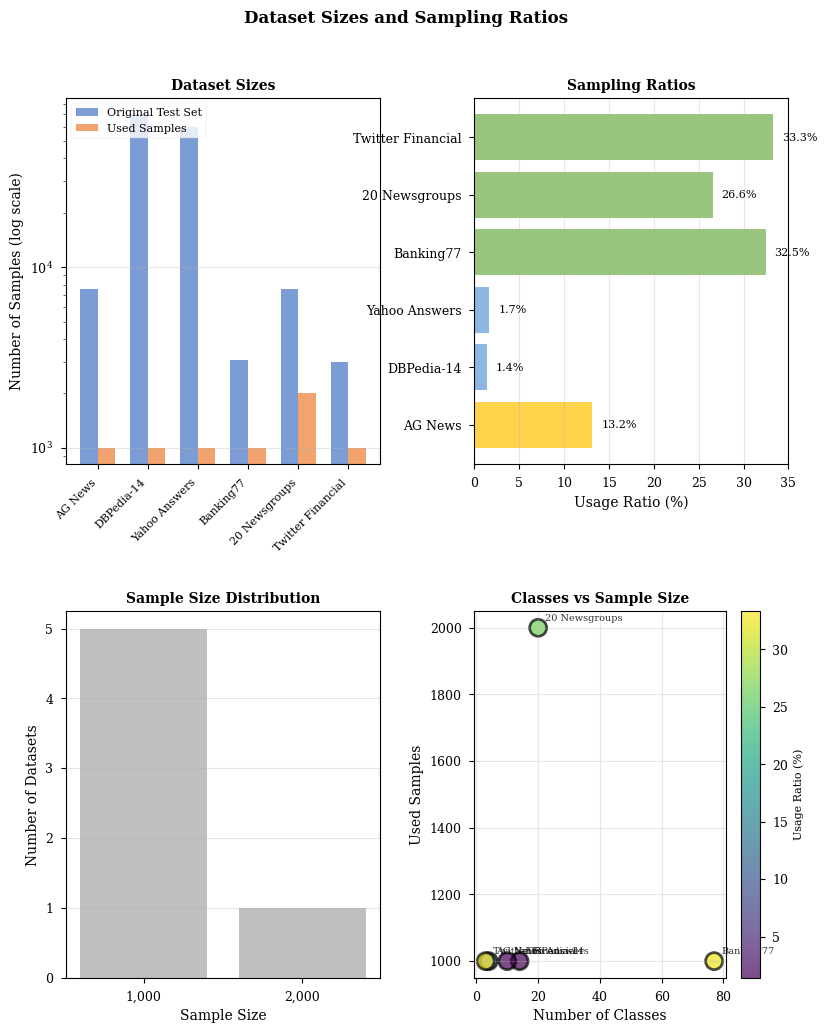

Write Python code to recreate this figure.
"""
Generate Academic Dataset Size Report (PDF)
"""

import matplotlib.pyplot as plt
import matplotlib.patches as mpatches
from matplotlib.backends.backend_pdf import PdfPages
import numpy as np
from datetime import datetime

# Set professional style
plt.style.use('seaborn-v0_8-paper')
plt.rcParams['font.family'] = 'serif'
plt.rcParams['font.size'] = 10
plt.rcParams['axes.labelsize'] = 11
plt.rcParams['axes.titlesize'] = 12
plt.rcParams['xtick.labelsize'] = 9
plt.rcParams['ytick.labelsize'] = 9
plt.rcParams['legend.fontsize'] = 9
plt.rcParams['figure.titlesize'] = 14

# Dataset information
datasets = {
    'AG News': {
        'classes': 4,
        'original_size': 7600,
        'used_size': 1000,
        'categories': 'World, Sports, Business, Sci/Tech'
    },
    'DBPedia-14': {
        'classes': 14,
        'original_size': 70000,
        'used_size': 1000,
        'categories': 'Company, Artist, Athlete, etc.'
    },
    'Yahoo Answers': {
        'classes': 10,
        'original_size': 60000,
        'used_size': 1000,
        'categories': 'Society, Science, Health, etc.'
    },
    'Banking77': {
        'classes': 77,
        'original_size': 3080,
        'used_size': 1000,
        'categories': 'Banking domain intents'
    },
    '20 Newsgroups': {
        'classes': 20,
        'original_size': 7532,
        'used_size': 2000,
        'categories': 'comp.graphics, sci.space, etc.'
    },
    'Twitter Financial': {
        'classes': 3,
        'original_size': 3000,
        'used_size': 1000,
        'categories': 'Bearish, Bullish, Neutral'
    }
}

def create_title_page(fig):
    """Create title page"""
    ax = fig.add_subplot(111)
    ax.axis('off')
    
    # Title
    fig.text(0.5, 0.75, 'Dataset Sampling Strategy Report', 
             ha='center', va='center', fontsize=20, weight='bold')
    
    fig.text(0.5, 0.68, 'Zero-Shot Text Classification Benchmarks',
             ha='center', va='center', fontsize=14, style='italic')
    
    # Metadata
    fig.text(0.5, 0.55, f'Report Date: {datetime.now().strftime("%B %d, %Y")}',
             ha='center', va='center', fontsize=11)
    
    # Abstract box
    abstract_text = """This report presents the dataset selection and sampling methodology for 
zero-shot text classification experiments across six benchmark datasets.
Our sampling strategy (dataset.shuffle(seed=42).select(range(N))) ensures
reproducible, unbiased random sampling that is consistent with academic
standards in the field."""
    
    fig.text(0.5, 0.35, 'Summary', ha='center', va='center', 
             fontsize=12, weight='bold')
    fig.text(0.1, 0.28, abstract_text, ha='left', va='top', 
             fontsize=10, wrap=True, bbox=dict(boxstyle='round', 
             facecolor='wheat', alpha=0.3))

def create_sampling_visualization(fig):
    """Create sampling ratio visualization"""
    fig.suptitle('Dataset Sizes and Sampling Ratios', 
                 fontsize=12, weight='bold', y=0.98)
    
    # Data
    names = list(datasets.keys())
    original = [datasets[n]['original_size'] for n in names]
    used = [datasets[n]['used_size'] for n in names]
    ratios = [(u/o)*100 for u, o in zip(used, original)]
    
    # Create subplots
    gs = fig.add_gridspec(2, 2, hspace=0.4, wspace=0.3,
                         left=0.1, right=0.95, top=0.9, bottom=0.1)
    
    # 1. Original vs Used (log scale)
    ax1 = fig.add_subplot(gs[0, 0])
    x = np.arange(len(names))
    width = 0.35
    
    bars1 = ax1.bar(x - width/2, original, width, label='Original Test Set',
                    color='#4472C4', alpha=0.7)
    bars2 = ax1.bar(x + width/2, used, width, label='Used Samples',
                    color='#ED7D31', alpha=0.7)
    
    ax1.set_ylabel('Number of Samples (log scale)', fontsize=10)
    ax1.set_yscale('log')
    ax1.set_xticks(x)
    ax1.set_xticklabels(names, rotation=45, ha='right', fontsize=8)
    ax1.legend(loc='upper left', fontsize=8)
    ax1.grid(axis='y', alpha=0.3)
    ax1.set_title('Dataset Sizes', fontsize=10, weight='bold')
    
    # 2. Usage ratios
    ax2 = fig.add_subplot(gs[0, 1])
    colors = ['#70AD47' if r > 25 else '#FFC000' if r > 10 else '#5B9BD5' 
              for r in ratios]
    bars = ax2.barh(names, ratios, color=colors, alpha=0.7)
    
    ax2.set_xlabel('Usage Ratio (%)', fontsize=10)
    ax2.set_title('Sampling Ratios', fontsize=10, weight='bold')
    ax2.grid(axis='x', alpha=0.3)
    
    # Add value labels
    for i, (bar, ratio) in enumerate(zip(bars, ratios)):
        ax2.text(ratio + 1, i, f'{ratio:.1f}%', 
                va='center', fontsize=8)
    
    # 3. Sample size distribution
    ax3 = fig.add_subplot(gs[1, 0])
    sizes, counts = np.unique(used, return_counts=True)
    ax3.bar(range(len(sizes)), counts, color='#A5A5A5', alpha=0.7)
    ax3.set_xticks(range(len(sizes)))
    ax3.set_xticklabels([f'{int(s):,}' for s in sizes])
    ax3.set_xlabel('Sample Size', fontsize=10)
    ax3.set_ylabel('Number of Datasets', fontsize=10)
    ax3.set_title('Sample Size Distribution', fontsize=10, weight='bold')
    ax3.grid(axis='y', alpha=0.3)
    
    # 4. Classes vs samples
    ax4 = fig.add_subplot(gs[1, 1])
    classes = [datasets[n]['classes'] for n in names]
    scatter = ax4.scatter(classes, used, s=150, c=ratios, 
                         cmap='viridis', alpha=0.7, edgecolors='black', linewidths=2)
    
    for i, name in enumerate(names):
        ax4.annotate(name, (classes[i], used[i]), 
                    xytext=(5, 5), textcoords='offset points',
                    fontsize=7, alpha=0.8)
    
    ax4.set_xlabel('Number of Classes', fontsize=10)
    ax4.set_ylabel('Used Samples', fontsize=10)
    ax4.set_title('Classes vs Sample Size', fontsize=10, weight='bold')
    ax4.grid(alpha=0.3)
    
    # Colorbar
    cbar = plt.colorbar(scatter, ax=ax4)
    cbar.set_label('Usage Ratio (%)', fontsize=8)

def create_methodology_page(fig):
    """Create methodology explanation page"""
    ax = fig.add_subplot(111)
    ax.axis('off')
    
    fig.text(0.5, 0.95, 'Sampling Methodology', ha='center', 
             va='top', fontsize=14, weight='bold')
    
    # Sampling code
    code_text = """Sampling Implementation:

dataset = dataset.shuffle(seed=42).select(range(max_samples))

• shuffle(seed=42): Ensures reproducible random ordering
• select(range(N)): Selects first N samples after shuffling
• Result: Simple random sampling, unbiased and reproducible"""
    
    fig.text(0.1, 0.85, code_text, ha='left', va='top', fontsize=9,
             family='monospace', bbox=dict(boxstyle='round', 
             facecolor='lightgray', alpha=0.3))
    
    # Statistical justification
    stats_text = """Statistical Confidence:

For n=1,000 samples (95% confidence, p=0.5):
    Margin of Error = ±3.1%

For n=2,000 samples:
    Margin of Error = ±2.2%

These margins are acceptable for model comparison studies."""
    
    fig.text(0.1, 0.65, stats_text, ha='left', va='top', fontsize=10,
             bbox=dict(boxstyle='round', facecolor='lightblue', alpha=0.2))
    
    # Dataset table
    table_data = []
    headers = ['Dataset', 'Test Size', 'Used', 'Ratio', 'CI']
    for name, info in datasets.items():
        ratio = (info['used_size'] / info['original_size']) * 100
        ci = 1.96 * np.sqrt(0.25 / info['used_size']) * 100
        table_data.append([
            name,
            f"{info['original_size']:,}",
            f"{info['used_size']:,}",
            f"{ratio:.1f}%",
            f"±{ci:.1f}%"
        ])
    
    # Create table
    ax_table = fig.add_axes([0.1, 0.15, 0.8, 0.35])
    ax_table.axis('off')
    
    table = ax_table.table(cellText=table_data, colLabels=headers,
                          cellLoc='center', loc='center',
                          bbox=[0, 0, 1, 1])
    
    table.auto_set_font_size(False)
    table.set_fontsize(9)
    table.scale(1, 1.8)
    
    # Style header
    for i in range(len(headers)):
        cell = table[(0, i)]
        cell.set_facecolor('#4472C4')
        cell.set_text_props(weight='bold', color='white')
    
    # Alternate row colors
    for i in range(1, len(table_data) + 1):
        for j in range(len(headers)):
            cell = table[(i, j)]
            if i % 2 == 0:
                cell.set_facecolor('#F2F2F2')

def generate_pdf():
    """Generate complete PDF report"""
    output_file = 'DATASET_SAMPLING_REPORT.pdf'
    
    print("Generating PDF report...")
    
    with PdfPages(output_file) as pdf:
        # Page 1: Title
        fig = plt.figure(figsize=(8.5, 11))
        create_title_page(fig)
        pdf.savefig(fig, bbox_inches='tight')
        plt.close()
        print("  ✓ Page 1: Title page")
        
        # Page 2: Visualizations
        fig = plt.figure(figsize=(8.5, 11))
        create_sampling_visualization(fig)
        pdf.savefig(fig, bbox_inches='tight', dpi=300)
        plt.close()
        print("  ✓ Page 2: Visualizations")
        
        # Page 3: Methodology
        fig = plt.figure(figsize=(8.5, 11))
        create_methodology_page(fig)
        pdf.savefig(fig, bbox_inches='tight')
        plt.close()
        print("  ✓ Page 3: Methodology & Table")
        
        # Add metadata
        d = pdf.infodict()
        d['Title'] = 'Dataset Sampling Strategy Report'
        d['Author'] = 'Zero-Shot Classification Research'
        d['Subject'] = 'Dataset Size and Sampling Methodology'
        d['CreationDate'] = datetime.now()
    
    print(f"\n✅ PDF report generated: {output_file}")
    print(f"   Pages: 3")
    print(f"   Format: Letter (8.5 x 11 inches)")
    print(f"   Resolution: 300 DPI")
    print(f"   Content: Academic standard with visualizations and methodology")

if __name__ == '__main__':
    generate_pdf()
